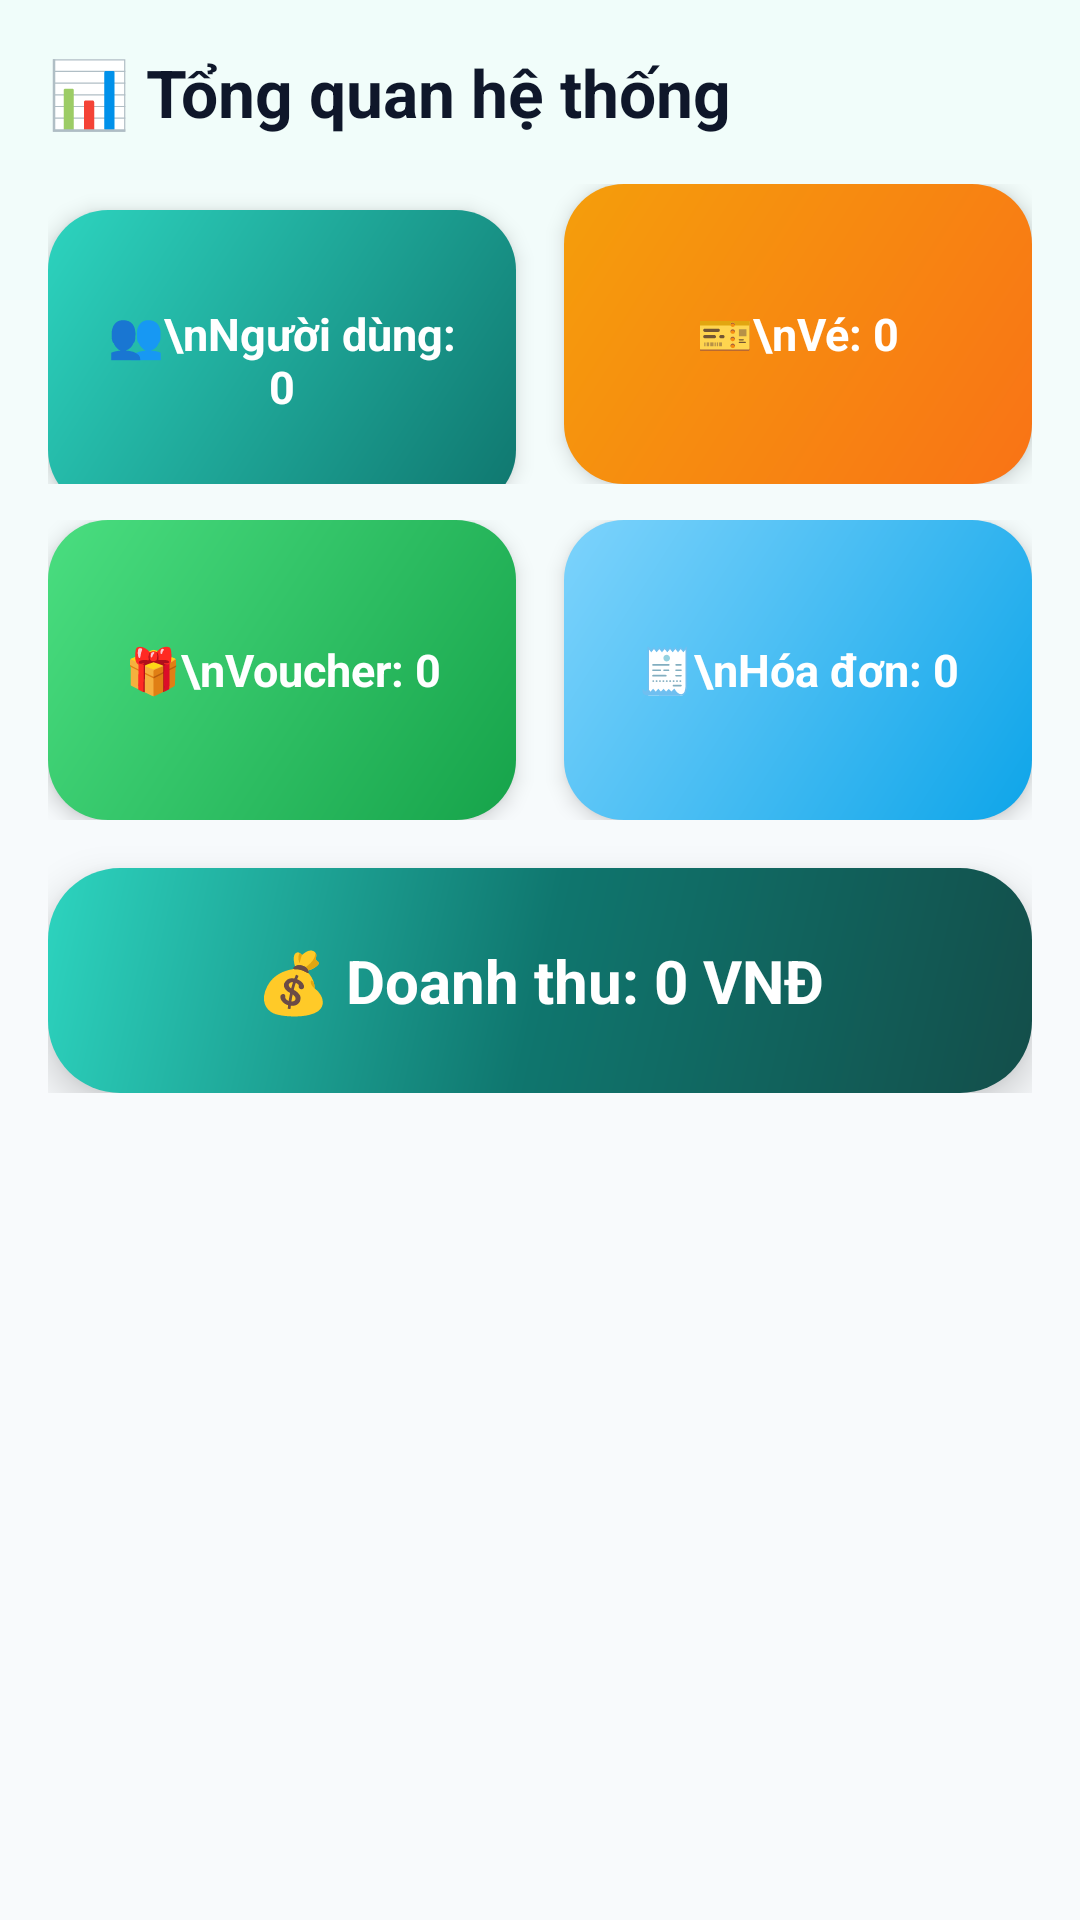

Produce the Android XML layout that renders to this screen, including the resource entries it uses.
<!-- AndroidManifest.xml: application theme Theme.Quan_Ly_Ban_Ve -->
<!-- res/layout/admin_fragment_tong_quan.xml -->
<?xml version="1.0" encoding="utf-8"?>
<ScrollView xmlns:android="http://schemas.android.com/apk/res/android"
    android:layout_width="match_parent"
    android:layout_height="match_parent"
    android:background="@drawable/bg_man_hinh">

    <LinearLayout
        android:layout_width="match_parent"
        android:layout_height="wrap_content"
        android:orientation="vertical"
        android:padding="@dimen/screen_padding">

        <TextView
            android:id="@+id/lblTieuDeTongQuan"
            android:layout_width="match_parent"
            android:layout_height="wrap_content"
            android:text="📊 Tổng quan hệ thống"
            style="@style/App.Text.HeadingLg" />

        
        <LinearLayout
            android:layout_width="match_parent"
            android:layout_height="wrap_content"
            android:layout_marginTop="@dimen/space_lg"
            android:orientation="horizontal">

            <TextView
                android:id="@+id/lblNguoiDung"
                android:layout_width="0dp"
                android:layout_height="@dimen/stat_card_min_height"
                android:layout_marginEnd="@dimen/space_sm"
                android:layout_weight="1"
                android:background="@drawable/bg_stat_card_1"
                android:elevation="@dimen/elevation_md"
                android:gravity="center"
                android:padding="@dimen/space_lg"
                android:text="👥\nNgười dùng: 0"
                android:textColor="@color/white"
                android:textSize="@dimen/text_body_lg"
                android:textStyle="bold" />

            <TextView
                android:id="@+id/lblVe"
                android:layout_width="0dp"
                android:layout_height="@dimen/stat_card_min_height"
                android:layout_marginStart="@dimen/space_sm"
                android:layout_weight="1"
                android:background="@drawable/bg_stat_card_2"
                android:elevation="@dimen/elevation_md"
                android:gravity="center"
                android:padding="@dimen/space_lg"
                android:text="🎫\nVé: 0"
                android:textColor="@color/white"
                android:textSize="@dimen/text_body_lg"
                android:textStyle="bold" />
        </LinearLayout>

        <LinearLayout
            android:layout_width="match_parent"
            android:layout_height="wrap_content"
            android:layout_marginTop="@dimen/space_md"
            android:orientation="horizontal">

            <TextView
                android:id="@+id/lblVoucher"
                android:layout_width="0dp"
                android:layout_height="@dimen/stat_card_min_height"
                android:layout_marginEnd="@dimen/space_sm"
                android:layout_weight="1"
                android:background="@drawable/bg_stat_card_3"
                android:elevation="@dimen/elevation_md"
                android:gravity="center"
                android:padding="@dimen/space_lg"
                android:text="🎁\nVoucher: 0"
                android:textColor="@color/white"
                android:textSize="@dimen/text_body_lg"
                android:textStyle="bold" />

            <TextView
                android:id="@+id/lblHoaDon"
                android:layout_width="0dp"
                android:layout_height="@dimen/stat_card_min_height"
                android:layout_marginStart="@dimen/space_sm"
                android:layout_weight="1"
                android:background="@drawable/bg_stat_card_4"
                android:elevation="@dimen/elevation_md"
                android:gravity="center"
                android:padding="@dimen/space_lg"
                android:text="🧾\nHóa đơn: 0"
                android:textColor="@color/white"
                android:textSize="@dimen/text_body_lg"
                android:textStyle="bold" />
        </LinearLayout>

        
        <TextView
            android:id="@+id/lblDoanhThu"
            android:layout_width="match_parent"
            android:layout_height="wrap_content"
            android:layout_marginTop="@dimen/space_lg"
            android:background="@drawable/bg_hero_user"
            android:elevation="@dimen/elevation_lg"
            android:gravity="center"
            android:padding="@dimen/space_xxl"
            android:text="💰 Doanh thu: 0 VNĐ"
            android:textColor="@color/white"
            android:textSize="@dimen/text_heading"
            android:textStyle="bold" />
    </LinearLayout>
</ScrollView>
<!-- resources referenced by this layout -->
<resources>
  <color name="white">#FFFFFFFF</color>
  <dimen name="elevation_lg">8dp</dimen>
  <dimen name="elevation_md">4dp</dimen>
  <dimen name="screen_padding">16dp</dimen>
  <dimen name="space_lg">16dp</dimen>
  <dimen name="space_md">12dp</dimen>
  <dimen name="space_sm">8dp</dimen>
  <dimen name="space_xxl">24dp</dimen>
  <dimen name="stat_card_min_height">100dp</dimen>
  <dimen name="text_body_lg">15sp</dimen>
  <dimen name="text_heading">20sp</dimen>
  <!-- drawable bg_man_hinh (drawable) -->
  <?xml version="1.0" encoding="utf-8"?>
  <shape xmlns:android="http://schemas.android.com/apk/res/android">
      <gradient
          android:angle="170"
          android:startColor="@color/mauTimSieuNhat"
          android:centerColor="@color/mauNenChinh"
          android:endColor="@color/mauNenChinh"
          android:type="linear" />
  </shape>
  <!-- drawable bg_stat_card_2 (drawable) -->
  <?xml version="1.0" encoding="utf-8"?>
  <shape xmlns:android="http://schemas.android.com/apk/res/android">
      <gradient
          android:angle="135"
          android:startColor="@color/statCard2BatDau"
          android:endColor="@color/statCard2KetThuc"
          android:type="linear" />
      <corners android:radius="@dimen/radius_xl" />
  </shape>
  <!-- drawable bg_stat_card_3 (drawable) -->
  <?xml version="1.0" encoding="utf-8"?>
  <shape xmlns:android="http://schemas.android.com/apk/res/android">
      <gradient
          android:angle="135"
          android:startColor="@color/statCard3BatDau"
          android:endColor="@color/statCard3KetThuc"
          android:type="linear" />
      <corners android:radius="@dimen/radius_xl" />
  </shape>
  <!-- drawable bg_stat_card_4 (drawable) -->
  <?xml version="1.0" encoding="utf-8"?>
  <shape xmlns:android="http://schemas.android.com/apk/res/android">
      <gradient
          android:angle="135"
          android:startColor="@color/statCard4BatDau"
          android:endColor="@color/statCard4KetThuc"
          android:type="linear" />
      <corners android:radius="@dimen/radius_xl" />
  </shape>
  <style name="App.Text.HeadingLg">
          <item name="android:textSize">@dimen/text_heading_lg</item>
          <item name="android:textStyle">bold</item>
      </style>
  <style name="Theme.Quan_Ly_Ban_Ve" parent="Base.Theme.Quan_Ly_Ban_Ve" />
  <color name="gradientHeroBatDau">#134E4A</color>
  <color name="gradientHeroGiua">#0F766E</color>
  <color name="gradientHeroKetThuc">#2DD4BF</color>
  <dimen name="radius_xxl">24dp</dimen>
  <color name="mauTimSieuNhat">#F0FDFA</color>
  <color name="mauNenChinh">#F8FAFC</color>
  <color name="statCard1BatDau">#0F766E</color>
  <color name="statCard1KetThuc">#2DD4BF</color>
  <dimen name="radius_xl">20dp</dimen>
  <color name="statCard2BatDau">#F97316</color>
  <color name="statCard2KetThuc">#F59E0B</color>
  <color name="statCard3BatDau">#16A34A</color>
  <color name="statCard3KetThuc">#4ADE80</color>
  <color name="statCard4BatDau">#0EA5E9</color>
  <color name="statCard4KetThuc">#7DD3FC</color>
  <dimen name="text_heading_lg">22sp</dimen>
  <color name="mauTimChinh">#0F766E</color>
  <color name="mauTimDam">#115E59</color>
  <color name="mauCamChinh">#F97316</color>
  <color name="mauChuChinh">#0F172A</color>
  <color name="mauChuPhu">#475569</color>
  <style name="App.Button.Primary">
          <item name="android:background">@drawable/bg_nut_chinh_selector</item>
          <item name="android:textColor">@color/white</item>
          <item name="android:elevation">@dimen/elevation_md</item>
      </style>
  <color name="mauChuMo">#94A3B8</color>
  <dimen name="input_height">54dp</dimen>
  <color name="mauNutTat">#CBD5E1</color>
  <dimen name="radius_pill">100dp</dimen>
  <color name="mauCamDam">#EA580C</color>
  <color name="gradientTimCamBatDau">#0F766E</color>
  <color name="gradientTimCamKetThuc">#14B8A6</color>
  <color name="mauNenCard">#FFFFFF</color>
  <dimen name="radius_lg">16dp</dimen>
  <dimen name="border_medium">1.5dp</dimen>
  <dimen name="border_thin">1dp</dimen>
  <color name="mauVien">#E2E8F0</color>
</resources>
